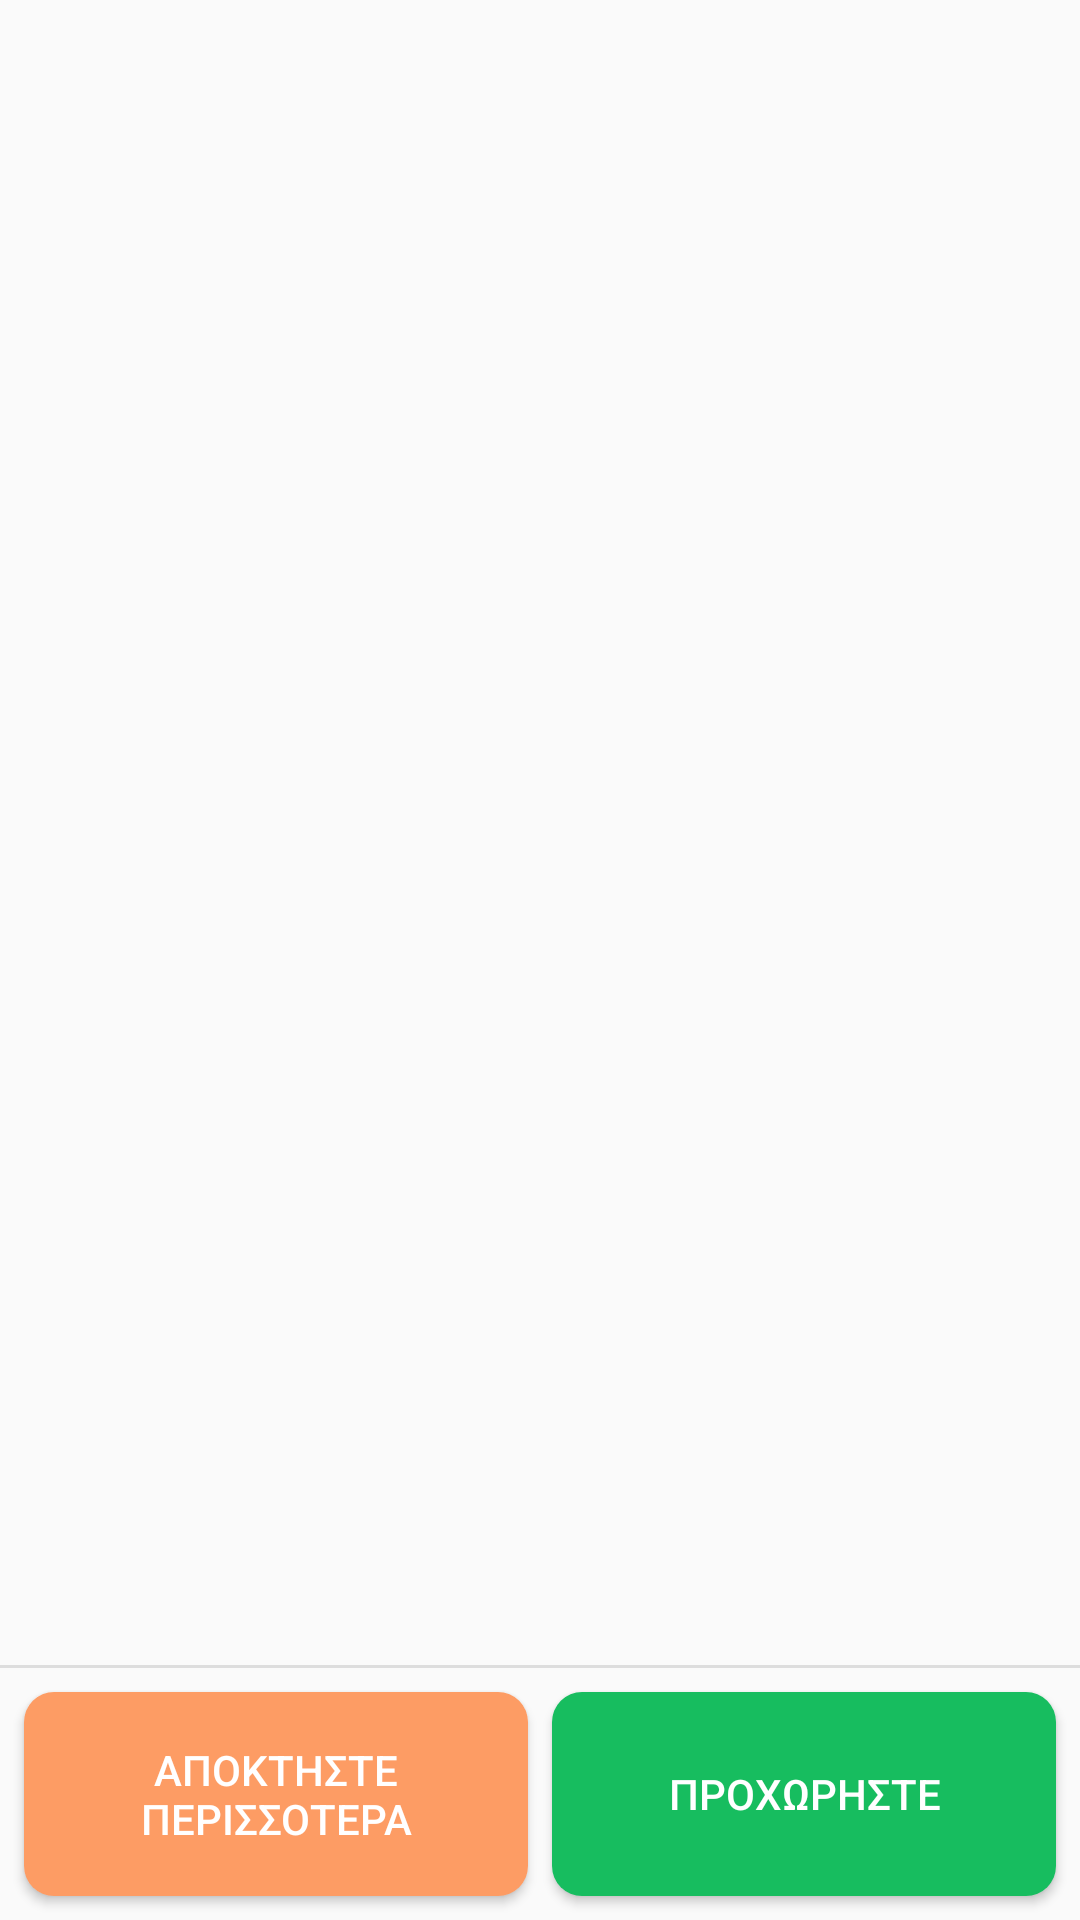

Here is an Android app screen rendered from its layout file. Give the layout XML and the strings, colors and styles it references.
<!-- AndroidManifest.xml: application theme AppTheme -->
<!-- res/layout/activity_cart_list.xml -->
<?xml version="1.0" encoding="utf-8"?>
<RelativeLayout xmlns:android="http://schemas.android.com/apk/res/android"
    xmlns:app="http://schemas.android.com/apk/res-auto"
    xmlns:tools="http://schemas.android.com/tools"
    android:layout_width="match_parent"
    android:layout_height="match_parent"
    tools:context="com.app.MysportcityApp.activities.CartList">

    
        
        
        
        
        
        
        
        

    <android.support.v7.widget.RecyclerView
        android:id="@+id/rv_cart_items"
        android:layout_width="match_parent"
        android:layout_height="match_parent"
        android:layout_marginTop="8dp"
        android:layout_marginStart="8dp"
        android:layout_marginRight="8dp"
        android:layout_above="@+id/separator"/>



    <View
        android:id="@+id/separator"
        android:layout_above="@+id/ll_action_buttons"
        android:layout_width="match_parent"
        android:layout_height="1dp"
        android:background="@color/lightGrey"/>
    <LinearLayout
        android:gravity="center"
        android:id="@+id/ll_action_buttons"
        android:layout_alignParentBottom="true"
        android:layout_width="match_parent"
        android:orientation="horizontal"
        android:layout_height="wrap_content"
        android:weightSum="2">
        <Button
            android:id="@+id/btn_shop_more"
            android:layout_weight="1"
            android:layout_marginTop="@dimen/space_8"
            android:layout_marginLeft="@dimen/space_8"
            android:layout_marginRight="@dimen/space_4"
            android:layout_marginBottom="@dimen/space_8"
            android:layout_width="0dp"
            android:layout_height="match_parent"
            android:background="@drawable/button_shape_orange"
            android:text="@string/shop_more"
            android:textColor="@android:color/white"/>
        <Button
            android:layout_marginTop="@dimen/space_8"
            android:layout_marginLeft="@dimen/space_4"
            android:layout_marginRight="@dimen/space_8"
            android:layout_marginBottom="@dimen/space_8"
            android:id="@+id/btn_proceed"
            android:layout_width="0dp"
            android:layout_height="match_parent"
            android:background="@drawable/button_shape"
            android:text="@string/proceed"
            android:layout_weight="1"
            android:textColor="@android:color/white" />
    </LinearLayout>
</RelativeLayout>
<!-- resources referenced by this layout -->
<resources>
  <color name="lightGrey">#dddddd</color>
  <dimen name="space_4">4dp</dimen>
  <dimen name="space_50">50dp</dimen>
  <dimen name="space_8">8dp</dimen>
  <!-- drawable button_shape (drawable) -->
  <?xml version="1.0" encoding="utf-8"?>
  <shape xmlns:android="http://schemas.android.com/apk/res/android" android:shape="rectangle" >
      <corners
          android:radius="10dp"
          />
      <solid
          android:color="#17BD5F"
          />
      <padding
          android:left="10dp"
          android:top="0dp"
          android:right="10dp"
          android:bottom="0dp"
          />
      <size
          android:width="160dp"
          android:height="60dp"
          />
  </shape>
  <!-- drawable button_shape_orange (drawable) -->
  <?xml version="1.0" encoding="utf-8"?>
  <shape xmlns:android="http://schemas.android.com/apk/res/android" android:shape="rectangle" >
      <corners
          android:radius="10dp"
          />
      <solid
          android:color="#fd9c64"
          />
      <padding
          android:left="10dp"
          android:top="0dp"
          android:right="10dp"
          android:bottom="0dp"
          />
      <size
          android:width="160dp"
          android:height="60dp"
          />
  </shape>
  <string name="proceed">ΠΡΟΧΩΡΗΣΤΕ</string>
  <string name="shop_more">ΑΠΟΚΤΗΣΤΕ ΠΕΡΙΣΣΟΤΕΡΑ</string>
  <style name="AppTheme" parent="Theme.AppCompat.Light.DarkActionBar">
          
          <item name="colorPrimary">@color/colorPrimary</item>
          <item name="colorPrimaryDark">@color/colorPrimaryDark</item>
          <item name="colorAccent">@color/colorAccent</item>
      </style>
  <color name="colorPrimary">#c73427</color>
  <color name="colorPrimaryDark">#c73427</color>
  <color name="colorAccent">#c73427</color>
</resources>
